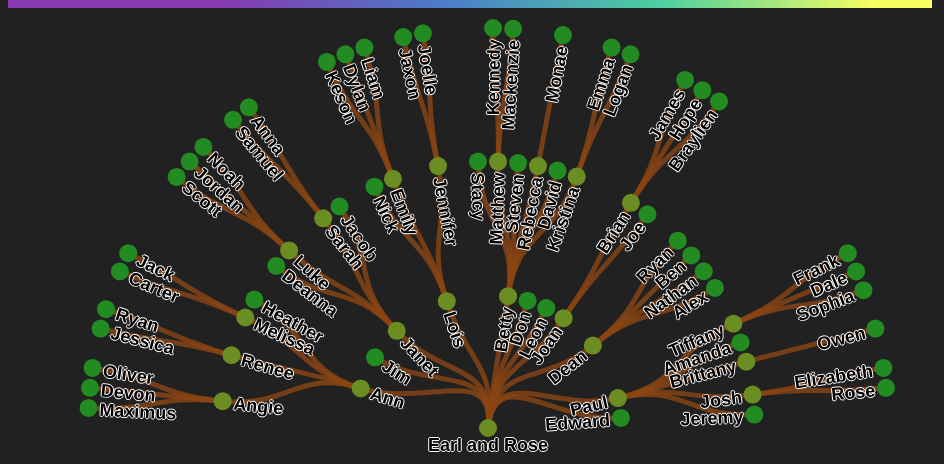
D3 v4 page, settled after 480 driven frames (8 s of simulated time); the page loaded 1 data file(s).



var svg = d3.select("svg"),
    width = +svg.attr("width"),
    height = +svg.attr("height"),
    g = svg.append("g").attr("transform", "translate(" + (width / 2) + "," + (420) + ")");

var stratify = d3.stratify()
    .parentId(function(d) { return d.id.substring(0, d.id.lastIndexOf(".")); });

var tree = d3.tree()
    .size([2 * Math.PI, 500])
    .separation(function(a, b) { return (a.parent == b.parent ? 1 : 2) / a.depth; });

d3.csv("family.csv", function(error, data) {
  if (error) throw error;

  var root = tree(stratify(data));

  var link = g.selectAll(".link")
    .data(root.links())
    .enter().append("path")
      .attr("class", "link")
      .attr("d", d3.linkRadial()
          .angle(function(d) { return (d.x-Math.PI)/2.0; })
          .radius(function(d) { return d.y*.8; }));

  var node = g.selectAll(".node")
    .data(root.descendants())
    .enter().append("g")
      .attr("class", function(d) { return "node" + (d.children ? " node--internal" : " node--leaf"); })
      .attr("transform", function(d) { return "translate(" + radialPoint(d.x, d.y) + ")"; });

  node.append("circle")
      .attr("r", 9);

  node.append("text")
      .attr("dy", function(d) { return wordYOffset(root,d); })
      .attr("x", function(d) { return wordXOffset(root,d); })
      .attr("text-anchor", function(d) { return textAnchor(root, d) }) 
      .attr("transform", function(d) { return wordTransform(root, d); })
      .text(function(d) { return d.id.substring(d.id.lastIndexOf(".") + 1); });
});

function radialPoint(x, y) {
  var xp = (x-Math.PI)/2.0;
  var yp = y*0.8;
  return [(y = +yp) * Math.cos(xp -= Math.PI / 2), yp * Math.sin(xp)];
}

function wordTransform(root, d) {
    return "rotate(" + wordRotate(root, d) + ")";
}

function wordRotate(root, d) {
  return d === root
    ? 0 
    : (d.x < Math.PI 
          ? d.x/2 
          : d.x/2 + Math.PI) 
    * 180 / Math.PI;
}

function textAnchor(root, d) {
    return d === root
      ? "middle" 
      : d.x >= Math.PI
      ? "end"
      : "start";
}

function wordYOffset(root, d) {
    return d === root 
      ? "1.3em" 
      : "0.4em"; 
}

function wordXOffset(root, d) {
    return d === root 
      ? 0 
      : d.x >= Math.PI
      ? -11
      : 11; 
}



### data: family.csv
id, value
Earl and Rose, 
Earl and Rose.Ann, 
Earl and Rose.Ann.Angie, 
Earl and Rose.Ann.Angie.Maximus, 1
Earl and Rose.Ann.Angie.Devon, 2
Earl and Rose.Ann.Angie.Oliver, 3
Earl and Rose.Ann.Renee, 
Earl and Rose.Ann.Renee.Jessica, 4
Earl and Rose.Ann.Renee.Ryan, 5
Earl and Rose.Ann.Melissa, 
Earl and Rose.Ann.Melissa.Carter, 6
Earl and Rose.Ann.Melissa.Jack, 7
Earl and Rose.Ann.Heather, 8
Earl and Rose.Jim, 9
Earl and Rose.Janet, 
Earl and Rose.Janet.Deanna, 10
Earl and Rose.Janet.Luke, 
Earl and Rose.Janet.Luke.Scott, 11
Earl and Rose.Janet.Luke.Jordan, 12
Earl and Rose.Janet.Luke.Noah, 13
Earl and Rose.Janet.Sarah, 
Earl and Rose.Janet.Sarah.Samuel, 14
Earl and Rose.Janet.Sarah.Anna, 15
Earl and Rose.Janet.Jacob, 16
Earl and Rose.Lois, 
Earl and Rose.Lois.Nick, 17
Earl and Rose.Lois.Emily, 
Earl and Rose.Lois.Emily.Keson, 18
Earl and Rose.Lois.Emily.Dylan, 19
Earl and Rose.Lois.Emily.Liam, 20
Earl and Rose.Lois.Jennifer, 
Earl and Rose.Lois.Jennifer.Jaxon, 21
Earl and Rose.Lois.Jennifer.Joelle, 22
Earl and Rose.Betty, 
Earl and Rose.Betty.Stacy, 23
Earl and Rose.Betty.Matthew, 
Earl and Rose.Betty.Matthew.Kennedy, 24
Earl and Rose.Betty.Matthew.Mackenzie, 25
Earl and Rose.Betty.Steven, 26
Earl and Rose.Betty.Rebecca, 
Earl and Rose.Betty.Rebecca.Monae, 27
Earl and Rose.Betty.David, 28
Earl and Rose.Betty.Kristina, 
Earl and Rose.Betty.Kristina.Emma, 29
Earl and Rose.Betty.Kristina.Logan, 30
Earl and Rose.Don, 31
Earl and Rose.Leon, 32
Earl and Rose.Joan, 
Earl and Rose.Joan.Brian, 
Earl and Rose.Joan.Brian.James, 33
Earl and Rose.Joan.Brian.Hope, 34
Earl and Rose.Joan.Brian.Braylien, 35
Earl and Rose.Joan.Joe, 36
Earl and Rose.Dean, 
Earl and Rose.Dean.Ryan, 37
Earl and Rose.Dean.Ben, 38
Earl and Rose.Dean.Nathan, 39
Earl and Rose.Dean.Alex, 40
Earl and Rose.Paul, 
Earl and Rose.Paul.Tiffany, 
... 11 more rows